The GitHub repository phj1120/2021_mentoring contains a labelled image folder "all_data" with 7 categories: hcsr04, keypad, LCD keypad shield, LCD 1602 display, LED, PPD42NS dust sensor, RFID module. Examples follow, each with its label.

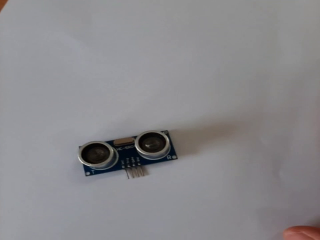
Label: hcsr04

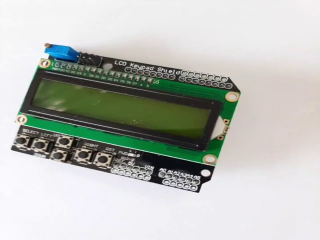
Label: LCD keypad shield

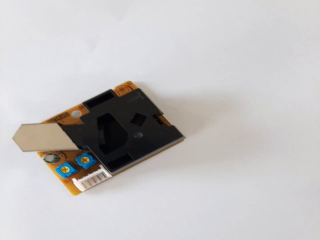
Label: PPD42NS dust sensor

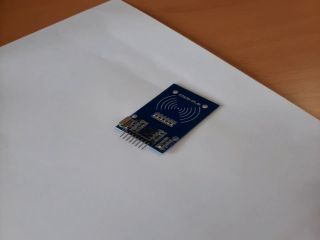
Label: RFID module

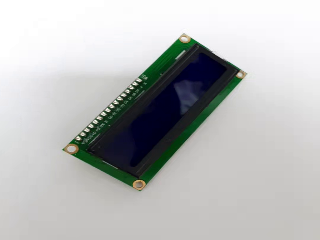
Label: LCD 1602 display

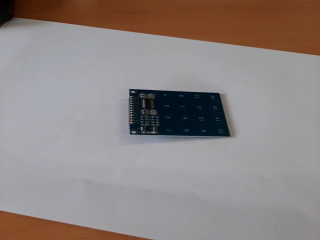
Label: keypad
